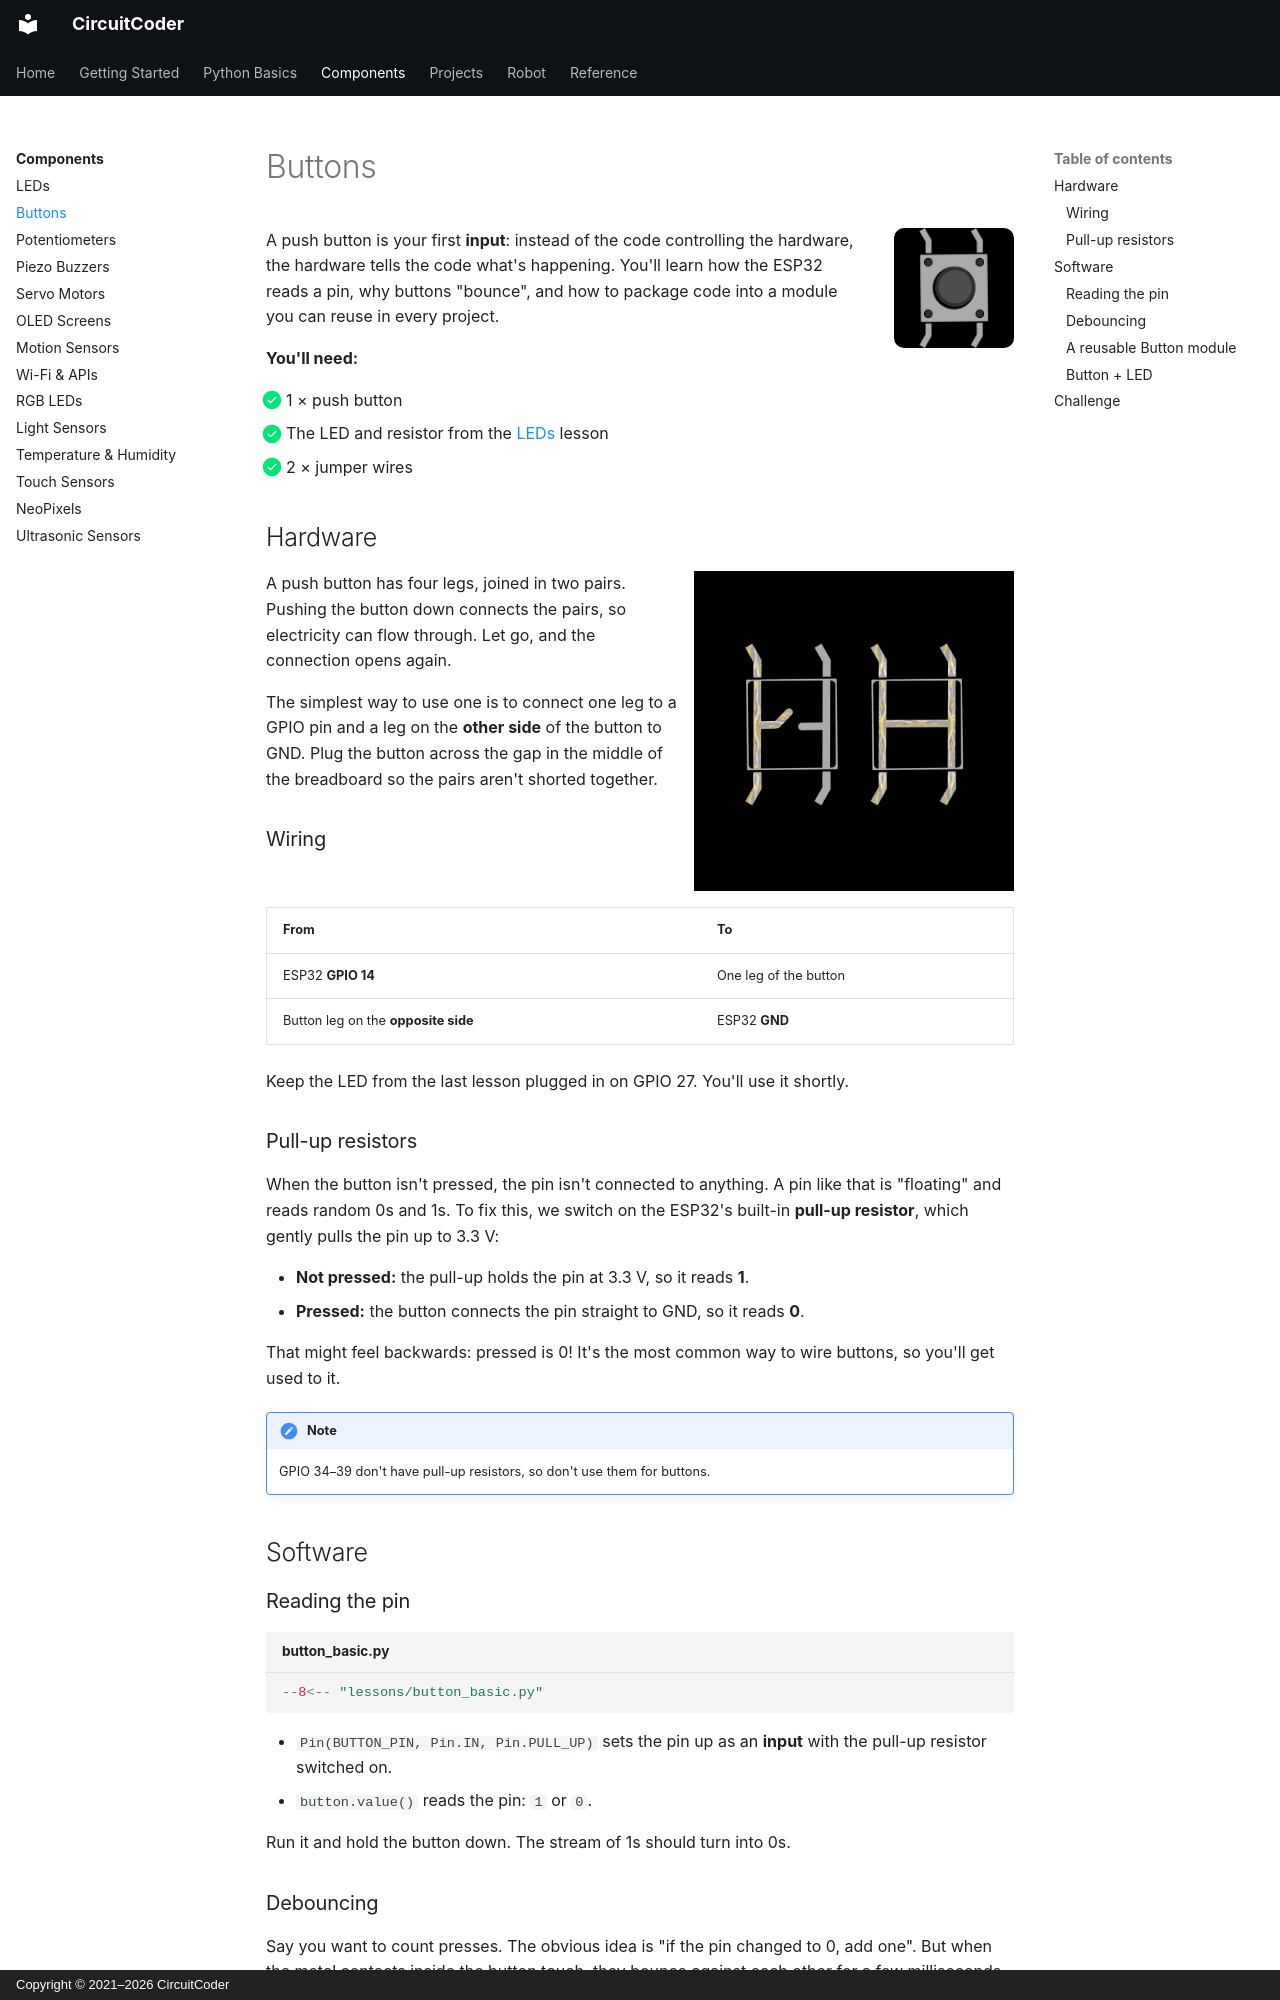

repository: CircuitCoder-ngh/MicroPythonStarterGuide · page: components/buttons/index.html · generator: mkdocs · copyright: Copyright © 2021–2026 CircuitCoder

# Buttons

<img src="../../assets/img/icons/button.png" alt="" class="cc-icon">

A push button is your first **input**: instead of the code controlling the
hardware, the hardware tells the code what's happening. You'll learn how the
ESP32 reads a pin, why buttons "bounce", and how to package code into a
module you can reuse in every project.

<div class="cc-parts" markdown>
**You'll need:**

- [x] 1 × push button
- [x] The LED and resistor from the [LEDs](leds.md) lesson
- [x] 2 × jumper wires
</div>

## Hardware

![Inside a push button: two pairs of legs that get connected when pressed](../assets/img/diagrams/button-inside.png){ width="320" align=right }

A push button has four legs, joined in two pairs. Pushing the button down
connects the pairs, so electricity can flow through. Let go, and the
connection opens again.

The simplest way to use one is to connect one leg to a GPIO pin and a leg on
the **other side** of the button to GND. Plug the button across the gap in
the middle of the breadboard so the pairs aren't shorted together.

### Wiring

| From | To |
|---|---|
| ESP32 **GPIO 14** | One leg of the button |
| Button leg on the **opposite side** | ESP32 **GND** |

Keep the LED from the last lesson plugged in on GPIO 27. You'll use it
shortly.

### Pull-up resistors

When the button isn't pressed, the pin isn't connected to anything. A pin
like that is "floating" and reads random 0s and 1s. To fix this, we switch
on the ESP32's built-in **pull-up resistor**, which gently pulls the pin up
to 3.3 V:

- **Not pressed:** the pull-up holds the pin at 3.3 V, so it reads **1**.
- **Pressed:** the button connects the pin straight to GND, so it reads **0**.

That might feel backwards: pressed is 0! It's the most common way to wire
buttons, so you'll get used to it.

!!! note
    GPIO 34–39 don't have pull-up resistors, so don't use them for buttons.

## Software

### Reading the pin

```python title="button_basic.py"
--8<-- "lessons/button_basic.py"
```

- `Pin(BUTTON_PIN, Pin.IN, Pin.PULL_UP)` sets the pin up as an **input**
  with the pull-up resistor switched on.
- `button.value()` reads the pin: `1` or `0`.

Run it and hold the button down. The stream of 1s should turn into 0s.
